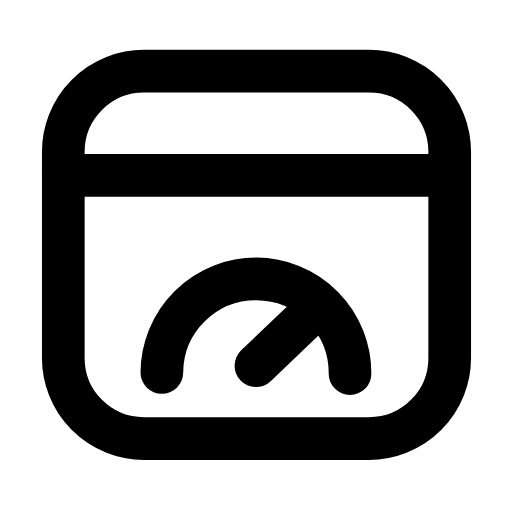
t = 0.00 s
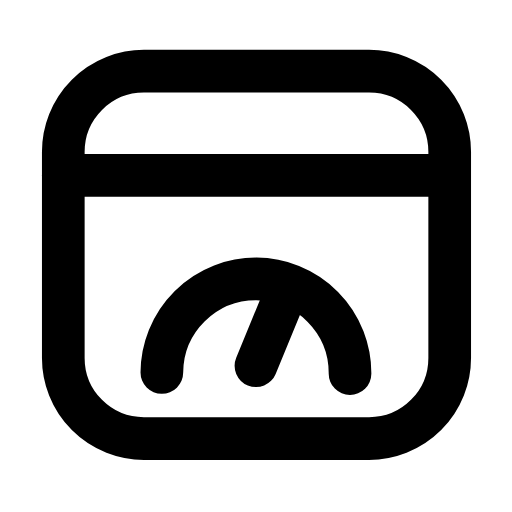
t = 0.30 s
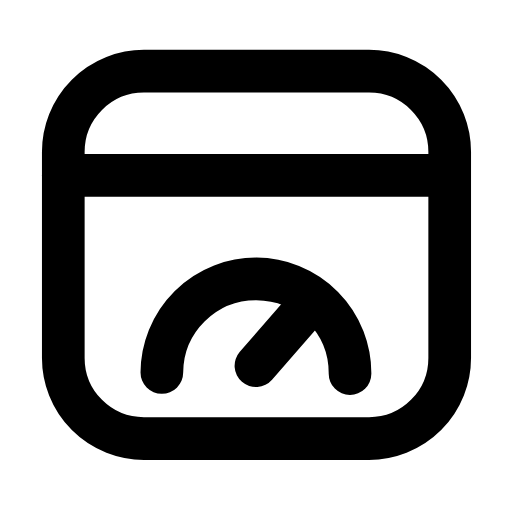
t = 0.56 s
t = 0.83 s: frame unchanged from t = 0.00 s, image omitted
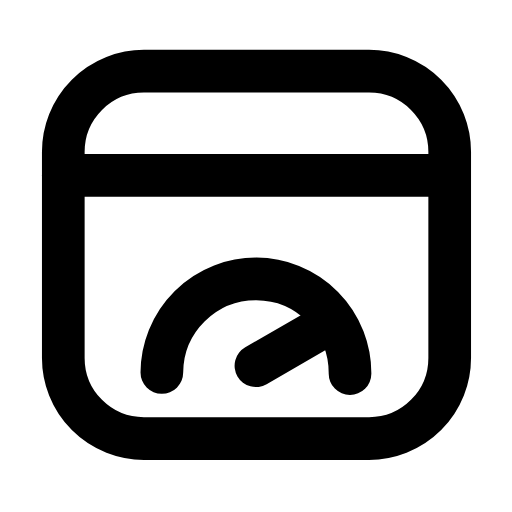
t = 1.13 s
t = 1.42 s: frame unchanged from t = 0.00 s, image omitted

The animated SVG that drew these frames (rendered in a browser with its animation timeline set to each time). Animation: 1 SMIL element (animateTransform=1); one cycle of 1.70 s, repeats indefinitely.

<svg xmlns="http://www.w3.org/2000/svg" width="24" height="24" viewBox="0 0 24 24" fill="none"><g transform="translate(-0.603 -0.6) scale(1.05)"><rect stroke="currentColor" stroke-width="1.905" stroke-linecap="round" stroke-linejoin="round" fill="none" x="3.4" y="3.75" width="17.25" height="16.4" rx="3.6"></rect><line stroke="currentColor" stroke-width="1.905" stroke-linecap="round" stroke-linejoin="round" fill="none" x1="3.4" y1="8.4" x2="20.6" y2="8.4"></line><path stroke="currentColor" stroke-width="1.905" stroke-linecap="round" stroke-linejoin="round" fill="none" d="M7.8 17.2A4.2 4.2 0 0 1 16.2 17.25"></path><g><animateTransform attributeName="transform" type="rotate" values="0 12 16.9;0 12 16.9;-24 12 16.9;18 12 16.9;-6 12 16.9;0 12 16.9;0 12 16.9;-6 12 16.9;18 12 16.9;-24 12 16.9;0 12 16.9;0 12 16.9;0 12 16.9" keyTimes="0;0.099;0.2025;0.2925;0.369;0.45;0.6;0.654;0.705;0.765;0.834;0.9;1" dur="1.7s" repeatCount="indefinite" calcMode="spline" keySplines="0.16 1 0.3 1;0.16 1 0.3 1;0.16 1 0.3 1;0.16 1 0.3 1;0.16 1 0.3 1;0.16 1 0.3 1;0.16 1 0.3 1;0.16 1 0.3 1;0.16 1 0.3 1;0.16 1 0.3 1;0.16 1 0.3 1;0.16 1 0.3 1"/><line stroke="currentColor" stroke-width="1.905" stroke-linecap="round" stroke-linejoin="round" fill="none" x1="12" y1="16.9" x2="14.25" y2="14.75"></line></g></g></svg>
